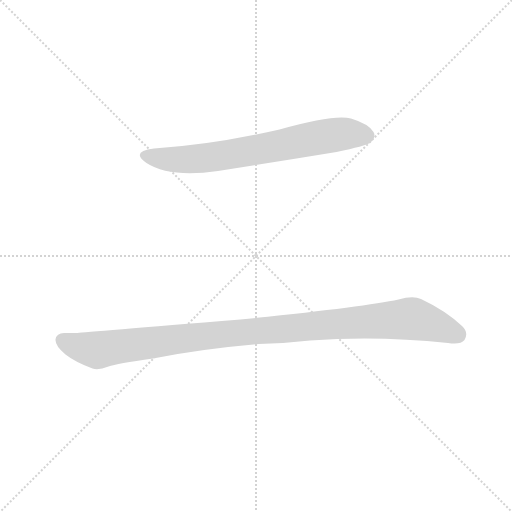
t = 0.00 s
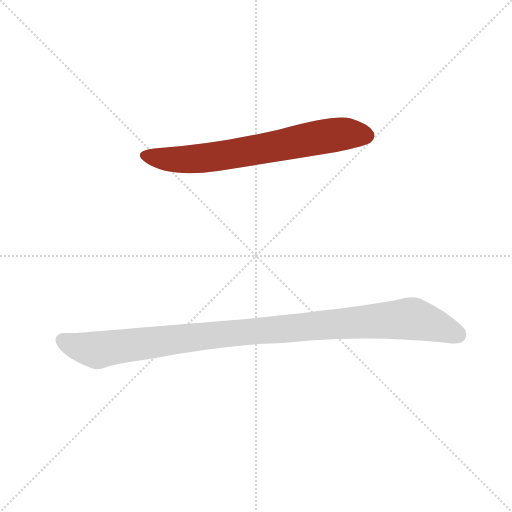
t = 0.82 s
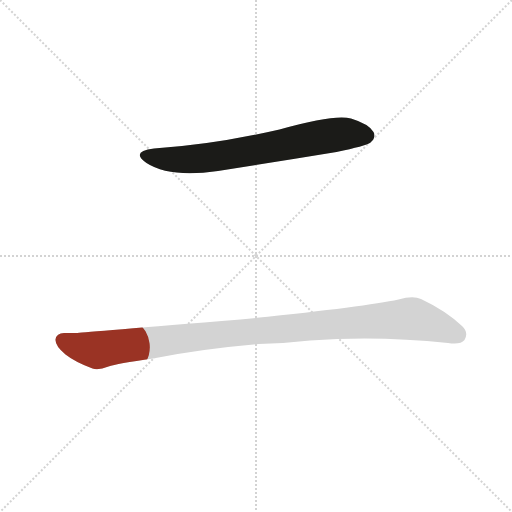
t = 1.02 s
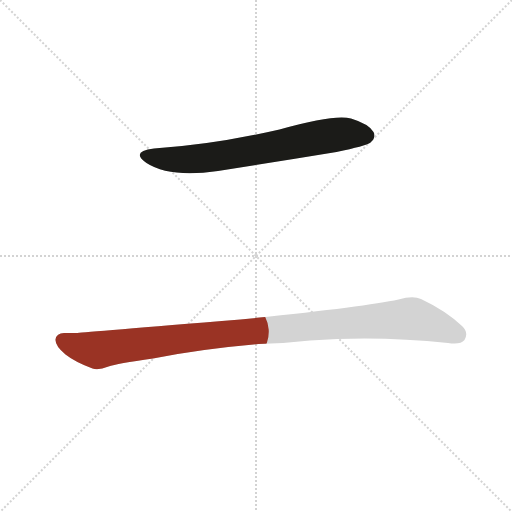
t = 1.21 s
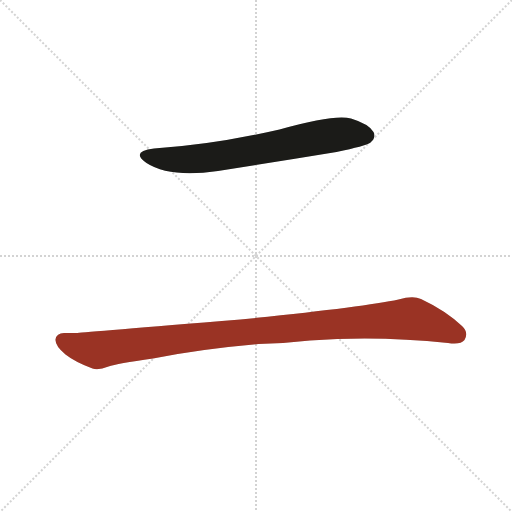
t = 1.60 s
t = 1.93 s: frame unchanged from t = 1.60 s, image omitted

The animated SVG that drew these frames (rendered in a browser with its animation timeline set to each time). Animation: 2 CSS @keyframes rules; one cycle of 1.93 s.

<svg version="1.1" viewBox="0 0 1024 1024" xmlns="http://www.w3.org/2000/svg">
  <g stroke="lightgray" stroke-dasharray="1,1" stroke-width="1" transform="scale(4, 4)">
    <line x1="0" y1="0" x2="256" y2="256"></line>
    <line x1="256" y1="0" x2="0" y2="256"></line>
    <line x1="128" y1="0" x2="128" y2="256"></line>
    <line x1="0" y1="128" x2="256" y2="128"></line>
  </g>
  <g transform="scale(1, -1) translate(0, -900)">
    <style type="text/css">
      
        @keyframes keyframes0 {
          from {
            stroke: #9a3324;
            stroke-dashoffset: 701;
            stroke-width: 128;
          }
          70% {
            animation-timing-function: step-end;
            stroke: #9a3324;
            stroke-dashoffset: 0;
            stroke-width: 128;
          }
          to {
            stroke: #1b1b18;
            stroke-width: 1024;
          }
        }
        #make-me-a-hanzi-animation-0 {
          animation: keyframes0 0.8204752604166666s both;
          animation-delay: 0s;
          animation-timing-function: linear;
        }
      
        @keyframes keyframes1 {
          from {
            stroke: #9a3324;
            stroke-dashoffset: 1058;
            stroke-width: 128;
          }
          77% {
            animation-timing-function: step-end;
            stroke: #9a3324;
            stroke-dashoffset: 0;
            stroke-width: 128;
          }
          to {
            stroke: #1b1b18;
            stroke-width: 1024;
          }
        }
        #make-me-a-hanzi-animation-1 {
          animation: keyframes1 1.1110026041666667s both;
          animation-delay: 0.8204752604166666s;
          animation-timing-function: linear;
        }
      
    </style>
    
      <path d="M 308 603 Q 260 597 293 574 Q 339 544 436 558 Q 551 576 673 596 Q 731 608 741 615 Q 753 625 747 636 Q 738 652 702 663 Q 669 672 559 641 Q 424 610 308 603 Z" fill="lightgray"></path>
    
      <path d="M 517 212 Q 569 213 620 219 Q 756 229 896 214 Q 921 210 929 220 Q 938 235 924 248 Q 891 279 842 302 Q 826 309 797 301 Q 728 286 481 261 Q 172 236 155 234 Q 142 234 128 234 Q 113 234 111 221 Q 110 208 131 191 Q 150 176 185 163 Q 197 159 217 167 Q 233 173 306 183 Q 400 202 517 212 Z" fill="lightgray"></path>
    
    
      <clipPath id="make-me-a-hanzi-clip-0">
        <path d="M 308 603 Q 260 597 293 574 Q 339 544 436 558 Q 551 576 673 596 Q 731 608 741 615 Q 753 625 747 636 Q 738 652 702 663 Q 669 672 559 641 Q 424 610 308 603 Z"></path>
      </clipPath>
      <path clip-path="url(#make-me-a-hanzi-clip-0)" d="M 293 587 L 386 581 L 688 633 L 733 629" fill="none" id="make-me-a-hanzi-animation-0" stroke-dasharray="573 1146" stroke-linecap="round"></path>
    
      <clipPath id="make-me-a-hanzi-clip-1">
        <path d="M 517 212 Q 569 213 620 219 Q 756 229 896 214 Q 921 210 929 220 Q 938 235 924 248 Q 891 279 842 302 Q 826 309 797 301 Q 728 286 481 261 Q 172 236 155 234 Q 142 234 128 234 Q 113 234 111 221 Q 110 208 131 191 Q 150 176 185 163 Q 197 159 217 167 Q 233 173 306 183 Q 400 202 517 212 Z"></path>
      </clipPath>
      <path clip-path="url(#make-me-a-hanzi-clip-1)" d="M 126 219 L 195 200 L 469 236 L 823 263 L 916 230" fill="none" id="make-me-a-hanzi-animation-1" stroke-dasharray="930 1860" stroke-linecap="round"></path>
    
  </g>
</svg>
